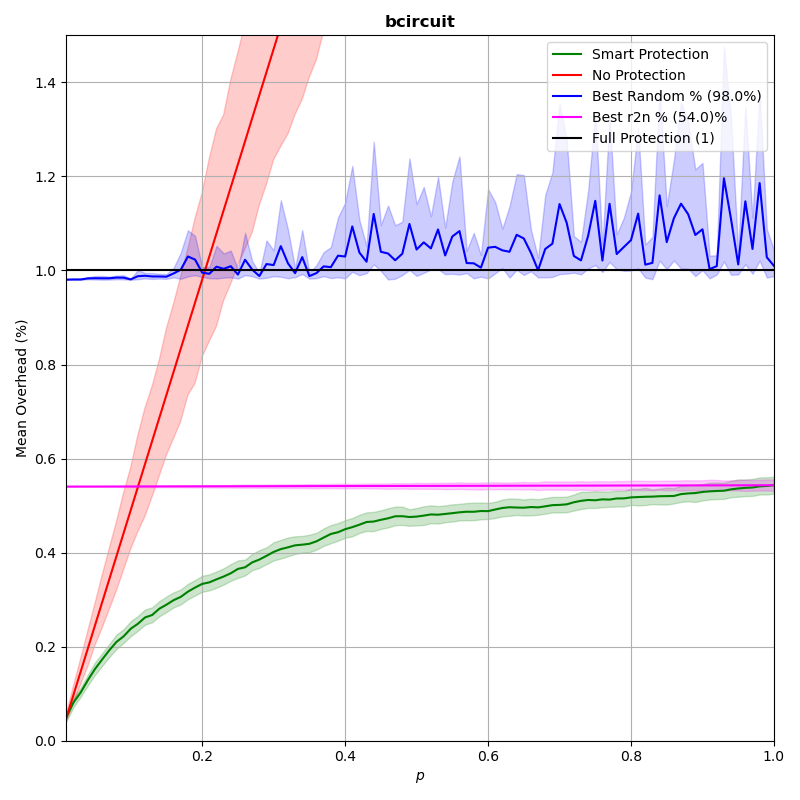

The table this chart was drawn from, first rows:
p, prot_overhead, nonprot_overhead, rand_overhead, r2n_overhead
0.0102, 0.05091, 0.05003, 0.9805, 0.5404
0.02, 0.08145, 0.09806, 0.9809, 0.5404
0.03, 0.1026, 0.1471, 0.9808, 0.5405
0.04, 0.1287, 0.1961, 0.9832, 0.5405
0.05, 0.1525, 0.2452, 0.9835, 0.5405
0.06, 0.1727, 0.2942, 0.9834, 0.5406
0.07, 0.1923, 0.3432, 0.9834, 0.5406
0.08, 0.2101, 0.3923, 0.9848, 0.5406
0.09, 0.2219, 0.4413, 0.9847, 0.5406
0.1, 0.2381, 0.4903, 0.9811, 0.5407
0.11, 0.2486, 0.5394, 0.9878, 0.5407
0.12, 0.2621, 0.5884, 0.9887, 0.5407
0.13, 0.2674, 0.6374, 0.9873, 0.5408
0.14, 0.2807, 0.6865, 0.9872, 0.5408
0.15, 0.2893, 0.7355, 0.9868, 0.5408
0.16, 0.2989, 0.7845, 0.9937, 0.5409
0.17, 0.3058, 0.8336, 1.002, 0.5409
0.18, 0.3169, 0.8827, 1.03, 0.5409
0.19, 0.3257, 0.9316, 1.023, 0.5409
0.2, 0.3335, 0.9806, 0.9953, 0.541
0.21, 0.3368, 1.03, 0.993, 0.541
0.22, 0.3432, 1.079, 1.008, 0.541
0.23, 0.3491, 1.128, 1.003, 0.5411
0.24, 0.3561, 1.177, 1.009, 0.5411
0.25, 0.3654, 1.226, 0.9912, 0.5411
0.26, 0.3688, 1.275, 1.023, 0.5411
0.27, 0.3793, 1.324, 1.002, 0.5412
0.28, 0.3852, 1.373, 0.9881, 0.5412
0.29, 0.3932, 1.422, 1.014, 0.5412
0.3, 0.4015, 1.471, 1.011, 0.5413
0.31, 0.4075, 1.52, 1.052, 0.5413
0.32, 0.4112, 1.569, 1.015, 0.5413
0.33, 0.4155, 1.618, 0.9943, 0.5413
0.34, 0.4169, 1.667, 1.028, 0.5414
0.35, 0.4188, 1.716, 0.9881, 0.5414
0.36, 0.4241, 1.766, 0.9945, 0.5414
0.37, 0.432, 1.815, 1.009, 0.5415
0.38, 0.4396, 1.864, 1.007, 0.5415
0.39, 0.4433, 1.912, 1.031, 0.5415
0.4, 0.4498, 1.961, 1.03, 0.5415
0.41, 0.4542, 2.01, 1.094, 0.5416
0.42, 0.4594, 2.06, 1.038, 0.5416
0.43, 0.4651, 2.109, 1.019, 0.5416
0.44, 0.4661, 2.158, 1.12, 0.5417
0.45, 0.4698, 2.207, 1.04, 0.5417
0.46, 0.4729, 2.256, 1.036, 0.5417
0.47, 0.4773, 2.305, 1.022, 0.5417
0.48, 0.4774, 2.354, 1.036, 0.5418
0.49, 0.4757, 2.404, 1.099, 0.5418
0.5, 0.4766, 2.452, 1.044, 0.5418
0.51, 0.4787, 2.502, 1.06, 0.5419
0.52, 0.4812, 2.55, 1.047, 0.5419
0.53, 0.4806, 2.6, 1.087, 0.5419
0.54, 0.4822, 2.649, 1.032, 0.5419
0.55, 0.4839, 2.697, 1.072, 0.542
0.56, 0.4857, 2.747, 1.084, 0.542
0.57, 0.4869, 2.795, 1.016, 0.542
0.58, 0.4869, 2.844, 1.015, 0.5421
0.59, 0.4885, 2.894, 1.006, 0.5421
0.6, 0.4882, 2.943, 1.049, 0.5421
... 40 more rows
